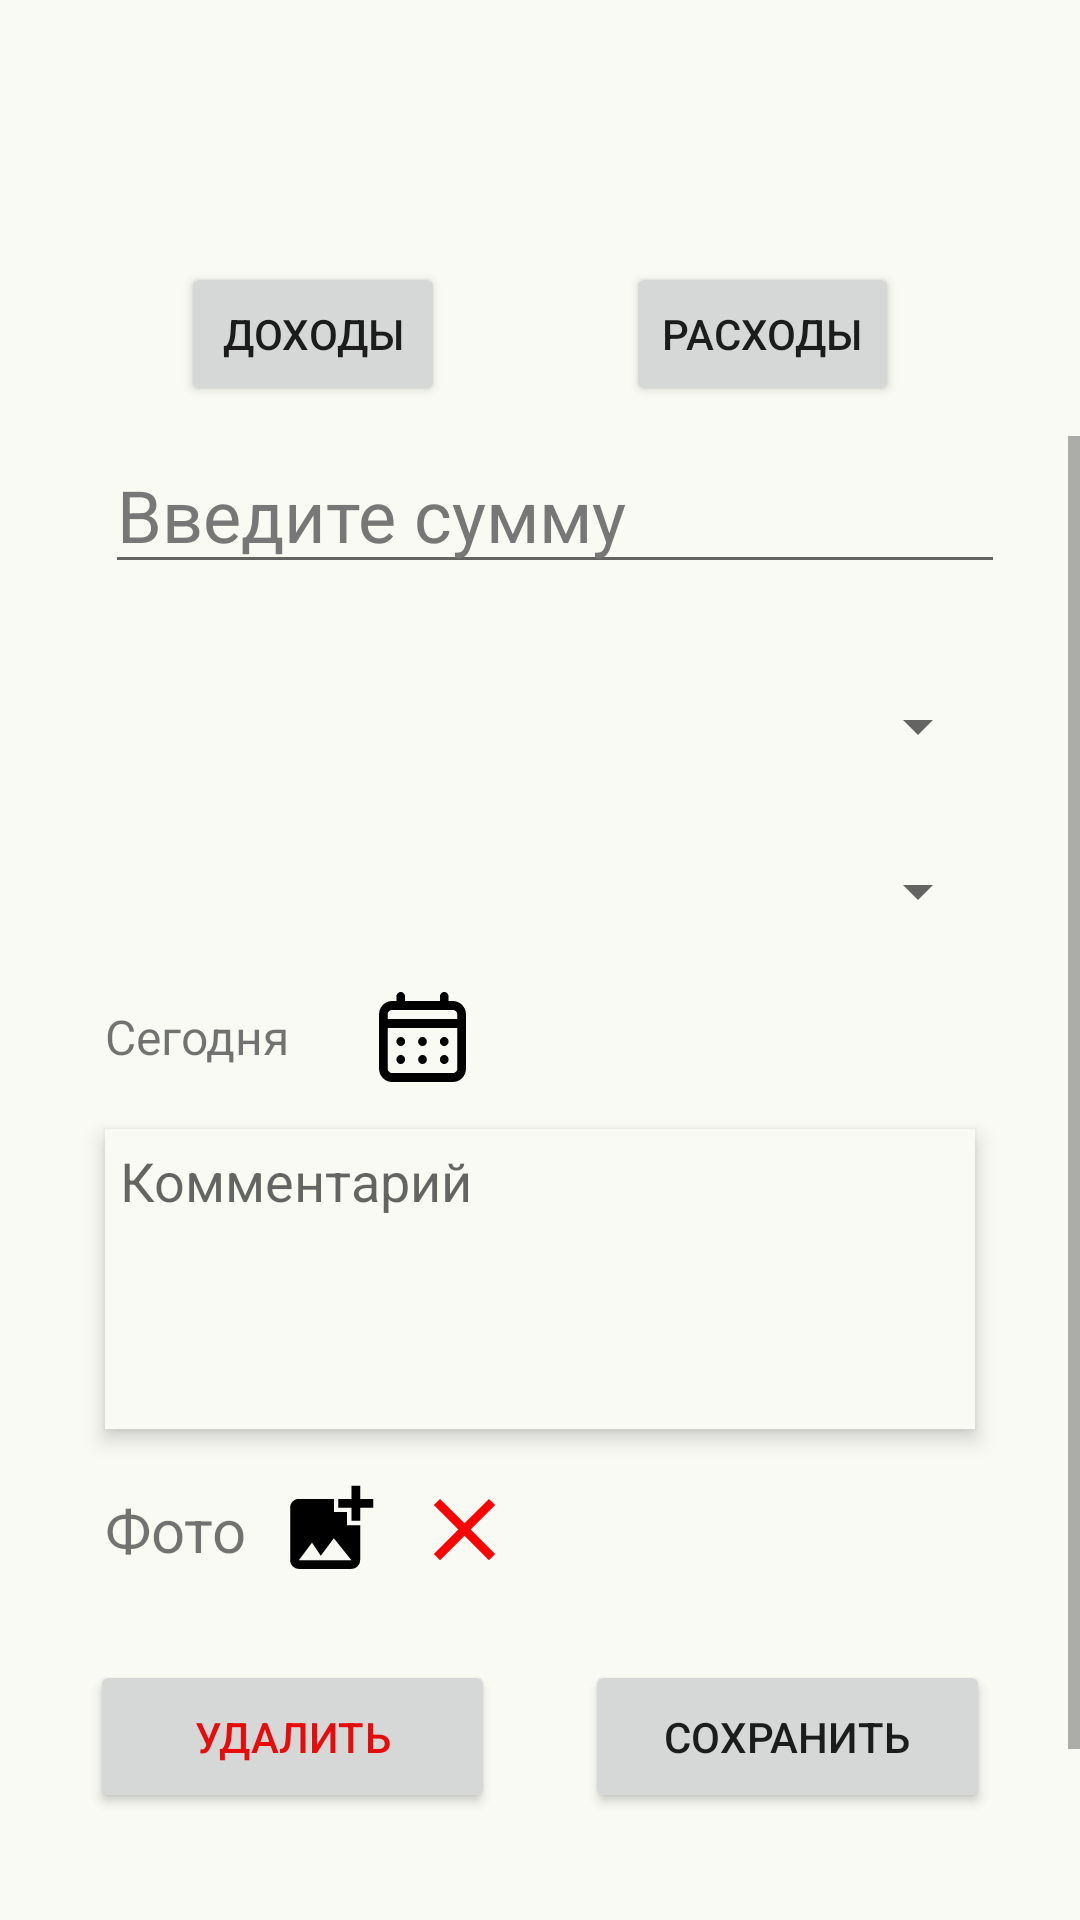

Write the Android layout XML for this screen, with the resource values it uses.
<!-- AndroidManifest.xml: application theme Theme.MyCash.NoActionBar -->
<!-- res/layout/fragment_edit_operation.xml -->
<?xml version="1.0" encoding="utf-8"?>
<layout xmlns:android="http://schemas.android.com/apk/res/android"
    xmlns:app="http://schemas.android.com/apk/res-auto"
    xmlns:tools="http://schemas.android.com/tools"
    android:elevation="1dp">

    <data>

    </data>

    <androidx.constraintlayout.widget.ConstraintLayout
        android:layout_width="match_parent"
        android:layout_height="match_parent"
        android:background="@color/background"
        tools:context=".ui.main.operation.EditOperationFragment">

        <TextView
            android:id="@+id/textViewAddOperation"
            android:layout_width="wrap_content"
            android:layout_height="wrap_content"
            android:layout_marginTop="40dp"
            android:maxLength="@integer/material_motion_duration_short_1"
            android:text=""
            android:textColor="@color/black"
            android:textSize="28sp"
            app:layout_constraintEnd_toEndOf="parent"
            app:layout_constraintStart_toStartOf="parent"
            app:layout_constraintTop_toTopOf="parent" />

        <Button
            android:id="@+id/spendingButton"
            android:layout_width="wrap_content"
            android:layout_height="wrap_content"
            android:text="Расходы"
            app:layout_constraintBottom_toBottomOf="@+id/incomeBtn"
            app:layout_constraintEnd_toEndOf="parent"
            app:layout_constraintHorizontal_bias="0.5"
            app:layout_constraintStart_toEndOf="@+id/incomeBtn"
            app:layout_constraintTop_toTopOf="@+id/incomeBtn"
            app:layout_constraintVertical_bias="0.0" />

        <Button
            android:id="@+id/incomeBtn"
            android:layout_width="wrap_content"
            android:layout_height="wrap_content"
            android:layout_marginTop="10dp"
            android:text="Доходы"
            app:layout_constraintEnd_toStartOf="@+id/spendingButton"
            app:layout_constraintHorizontal_bias="0.5"
            app:layout_constraintStart_toStartOf="parent"
            app:layout_constraintTop_toBottomOf="@+id/textViewAddOperation" />

        <ScrollView
            android:layout_width="0dp"
            android:layout_height="0dp"
            android:layout_marginTop="10dp"
            app:layout_constraintBottom_toBottomOf="parent"
            app:layout_constraintEnd_toEndOf="parent"
            app:layout_constraintHorizontal_bias="0.0"
            app:layout_constraintStart_toStartOf="parent"
            app:layout_constraintTop_toBottomOf="@+id/incomeBtn"
            app:layout_constraintVertical_bias="1.0">

            <androidx.constraintlayout.widget.ConstraintLayout
                android:layout_width="match_parent"
                android:layout_height="wrap_content"
                android:orientation="vertical">

                <EditText
                    android:id="@+id/editTextSum"
                    android:layout_width="0dp"
                    android:layout_height="wrap_content"
                    android:layout_marginStart="35dp"
                    android:layout_marginEnd="25dp"
                    android:autofillHints="Введите сумму"
                    android:ems="10"
                    android:hint="Введите сумму"
                    android:inputType="number"
                    android:maxLength="@integer/material_motion_duration_short_1"
                    android:textColor="@color/black"
                    android:textColorHint="@color/gray"
                    android:textSize="24sp"
                    app:layout_constraintEnd_toEndOf="parent"
                    app:layout_constraintStart_toStartOf="parent"
                    app:layout_constraintTop_toTopOf="parent" />


                <EditText
                    android:id="@+id/comment"
                    android:layout_width="0dp"
                    android:layout_height="100dp"
                    android:layout_marginStart="35dp"
                    android:layout_marginTop="20dp"
                    android:layout_marginEnd="35dp"
                    android:background="@color/background"
                    android:elevation="4dp"
                    android:gravity="top"
                    android:hint="Комментарий"
                    android:inputType="textMultiLine"
                    android:overScrollMode="always"
                    android:padding="5dp"
                    android:scrollbarStyle="insideInset"
                    android:scrollbars="vertical"
                    app:layout_constraintEnd_toEndOf="parent"
                    app:layout_constraintStart_toStartOf="parent"
                    app:layout_constraintTop_toBottomOf="@+id/textViewDay" />

                <Spinner
                    android:id="@+id/spinnerAccounts"
                    android:layout_width="0dp"
                    android:layout_height="35dp"
                    android:spinnerMode="dialog"
                    android:layout_marginStart="30dp"
                    android:layout_marginTop="30dp"
                    android:layout_marginEnd="30dp"
                    app:layout_constraintEnd_toEndOf="parent"
                    app:layout_constraintHorizontal_bias="0.444"
                    app:layout_constraintStart_toStartOf="parent"
                    app:layout_constraintTop_toBottomOf="@+id/editTextSum" />

                <Spinner
                    android:id="@+id/spinnerCategories"
                    android:layout_width="0dp"
                    android:layout_height="35dp"
                    android:spinnerMode="dialog"
                    android:layout_marginStart="30dp"
                    android:layout_marginTop="20dp"
                    android:layout_marginEnd="30dp"
                    app:layout_constraintEnd_toEndOf="parent"
                    app:layout_constraintStart_toStartOf="parent"
                    app:layout_constraintTop_toBottomOf="@+id/spinnerAccounts" />


                <TextView
                    android:id="@+id/textViewDay"
                    android:layout_width="wrap_content"
                    android:layout_height="wrap_content"
                    android:layout_marginStart="35dp"
                    android:layout_marginTop="20dp"
                    android:text="Сегодня"
                    android:textSize="16sp"
                    app:layout_constraintStart_toStartOf="parent"
                    app:layout_constraintTop_toBottomOf="@+id/spinnerCategories" />

                <TextView
                    android:id="@+id/textPhoto"
                    android:layout_width="0dp"
                    android:layout_height="wrap_content"
                    android:layout_marginStart="35dp"
                    android:layout_marginTop="20dp"
                    android:text="Фото"
                    android:textSize="20sp"
                    app:layout_constraintStart_toStartOf="parent"
                    app:layout_constraintTop_toBottomOf="@+id/comment" />


                <Button
                    android:id="@+id/deleteButton"
                    android:layout_width="135dp"
                    android:layout_height="51dp"
                    android:layout_marginTop="10dp"
                    android:layout_marginBottom="100dp"
                    android:text="Удалить"
                    android:textColor="@color/redText"
                    app:layout_constraintBottom_toBottomOf="parent"
                    app:layout_constraintEnd_toStartOf="@+id/saveButton"
                    app:layout_constraintHorizontal_bias="0.5"
                    app:layout_constraintStart_toStartOf="parent"
                    app:layout_constraintTop_toBottomOf="@+id/imageView"
                    app:layout_constraintVertical_bias="1.0" />

                <Button
                    android:id="@+id/saveButton"
                    android:layout_width="135dp"
                    android:layout_height="51dp"
                    android:text="Сохранить"
                    app:layout_constraintBottom_toBottomOf="@+id/deleteButton"
                    app:layout_constraintEnd_toEndOf="parent"
                    app:layout_constraintHorizontal_bias="0.5"
                    app:layout_constraintStart_toEndOf="@+id/deleteButton"
                    app:layout_constraintTop_toTopOf="@+id/deleteButton"
                    app:layout_constraintVertical_bias="0.0" />

                <ImageButton
                    android:id="@+id/dateButton"
                    android:layout_width="wrap_content"
                    android:layout_height="wrap_content"
                    android:layout_marginStart="30dp"
                    android:background="@color/background"
                    app:layout_constraintBottom_toBottomOf="@+id/textViewDay"
                    app:layout_constraintStart_toEndOf="@+id/textViewDay"
                    app:layout_constraintTop_toTopOf="@+id/textViewDay"
                    app:srcCompat="@drawable/calendar"
                    app:tint="@color/textview_colors" />

                <ImageButton
                    android:id="@+id/photoBtn"
                    android:layout_width="wrap_content"
                    android:layout_height="wrap_content"
                    android:layout_marginStart="10dp"
                    android:background="@color/background"
                    app:layout_constraintBottom_toBottomOf="@+id/textPhoto"
                    app:layout_constraintStart_toEndOf="@+id/textPhoto"
                    app:layout_constraintTop_toTopOf="@+id/textPhoto"
                    app:srcCompat="@drawable/add_photo"
                    app:tint="@color/textview_colors" />

                <ImageView
                    android:id="@+id/imageView"
                    android:layout_width="wrap_content"
                    android:layout_height="wrap_content"
                    android:padding="10dp"
                    app:layout_constraintEnd_toEndOf="parent"
                    app:layout_constraintStart_toStartOf="parent"
                    app:layout_constraintTop_toBottomOf="@+id/textPhoto" />

                <ImageButton
                    android:id="@+id/deletePhoto"
                    android:layout_width="wrap_content"
                    android:layout_height="wrap_content"
                    android:layout_marginStart="10dp"
                    android:background="@color/background"
                    app:layout_constraintBottom_toBottomOf="@+id/photoBtn"
                    app:layout_constraintStart_toEndOf="@+id/photoBtn"
                    app:layout_constraintTop_toTopOf="@+id/photoBtn"
                    app:srcCompat="@drawable/baseline_clear_24" />

            </androidx.constraintlayout.widget.ConstraintLayout>
        </ScrollView>

    </androidx.constraintlayout.widget.ConstraintLayout>
</layout>
<!-- resources referenced by this layout -->
<resources>
  <color name="background">#F9FAF4</color>
  <color name="black">#FF000000</color>
  <color name="gray">#777777</color>
  <color name="redText">#E60C0C</color>
  <!-- drawable add_photo (drawable) -->
  <vector android:height="35dp" android:tint="#000000"
      android:viewportHeight="24" android:viewportWidth="24"
      android:width="35dp" xmlns:android="http://schemas.android.com/apk/res/android">
      <path android:fillColor="@android:color/white" android:pathData="M19,7v2.99s-1.99,0.01 -2,0L17,7h-3s0.01,-1.99 0,-2h3L17,2h2v3h3v2h-3zM16,11L16,8h-3L13,5L5,5c-1.1,0 -2,0.9 -2,2v12c0,1.1 0.9,2 2,2h12c1.1,0 2,-0.9 2,-2v-8h-3zM5,19l3,-4 2,3 3,-4 4,5L5,19z"/>
  </vector>
  <!-- drawable baseline_clear_24 (drawable) -->
  <vector android:height="35dp" android:tint="#FF0000"
      android:viewportHeight="24" android:viewportWidth="24"
      android:width="35dp" xmlns:android="http://schemas.android.com/apk/res/android">
      <path android:fillColor="@android:color/white" android:pathData="M19,6.41L17.59,5 12,10.59 6.41,5 5,6.41 10.59,12 5,17.59 6.41,19 12,13.41 17.59,19 19,17.59 13.41,12z"/>
  </vector>
  <!-- drawable calendar: vector/xml drawable (drawable, 3492 chars, omitted) -->
  <style name="Theme.MyCash.NoActionBar">
          <item name="windowActionBar">false</item>
          <item name="windowNoTitle">true</item>
      </style>
</resources>
